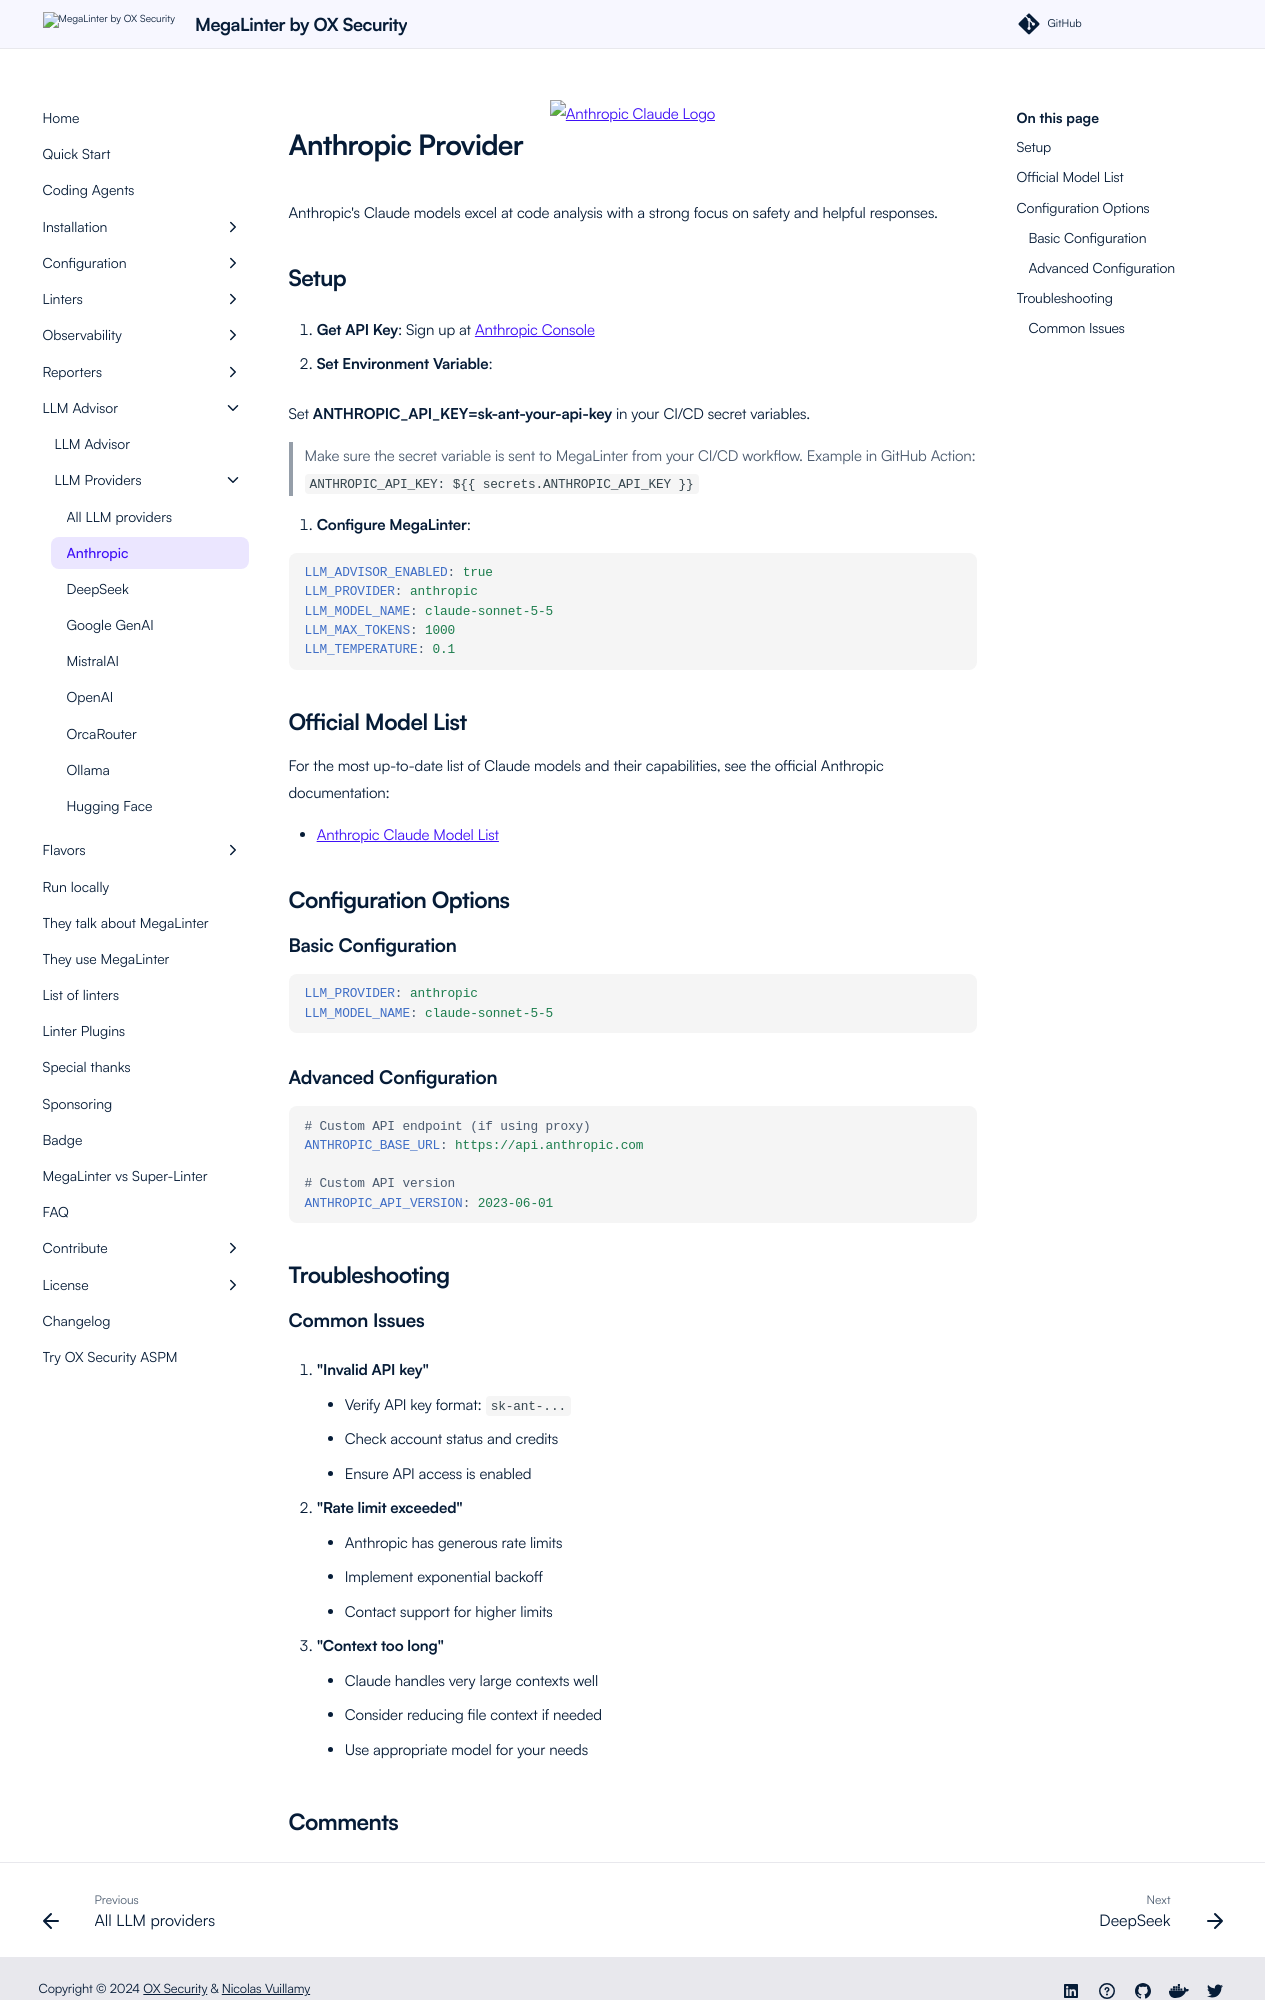

repository: oxsecurity/megalinter · page: beta/llm-provider/llm_provider_anthropic/index.html · generator: mkdocs

<div align="center">
  <img src="https://mintlify.s3.us-west-1.amazonaws.com/anthropic/images/claude-wordmark-slate.svg" alt="Anthropic Claude Logo" height="64" />
</div>

# Anthropic Provider

Anthropic's Claude models excel at code analysis with a strong focus on safety and helpful responses.

## Setup

1. **Get API Key**: Sign up at [Anthropic Console](https://console.anthropic.com/)

2. **Set Environment Variable**:

Set **ANTHROPIC_API_KEY=sk-ant-your-api-key** in your CI/CD secret variables.

> Make sure the secret variable is sent to MegaLinter from your CI/CD workflow. Example in GitHub Action: `ANTHROPIC_API_KEY: ${{ secrets.ANTHROPIC_API_KEY }}`

3. **Configure MegaLinter**:

```yaml
LLM_ADVISOR_ENABLED: true
LLM_PROVIDER: anthropic
LLM_MODEL_NAME: claude-sonnet-5-5
LLM_MAX_TOKENS: 1000
LLM_TEMPERATURE: 0.1
```

## Official Model List

For the most up-to-date list of Claude models and their capabilities, see the official Anthropic documentation:

- [Anthropic Claude Model List](https://platform.claude.com/docs/en/about-claude/models/overview)

## Configuration Options

### Basic Configuration

```yaml
LLM_PROVIDER: anthropic
LLM_MODEL_NAME: claude-sonnet-5-5
```

### Advanced Configuration

```yaml
# Custom API endpoint (if using proxy)
ANTHROPIC_BASE_URL: https://api.anthropic.com

# Custom API version
ANTHROPIC_API_VERSION: 2023-06-01
```

## Troubleshooting
